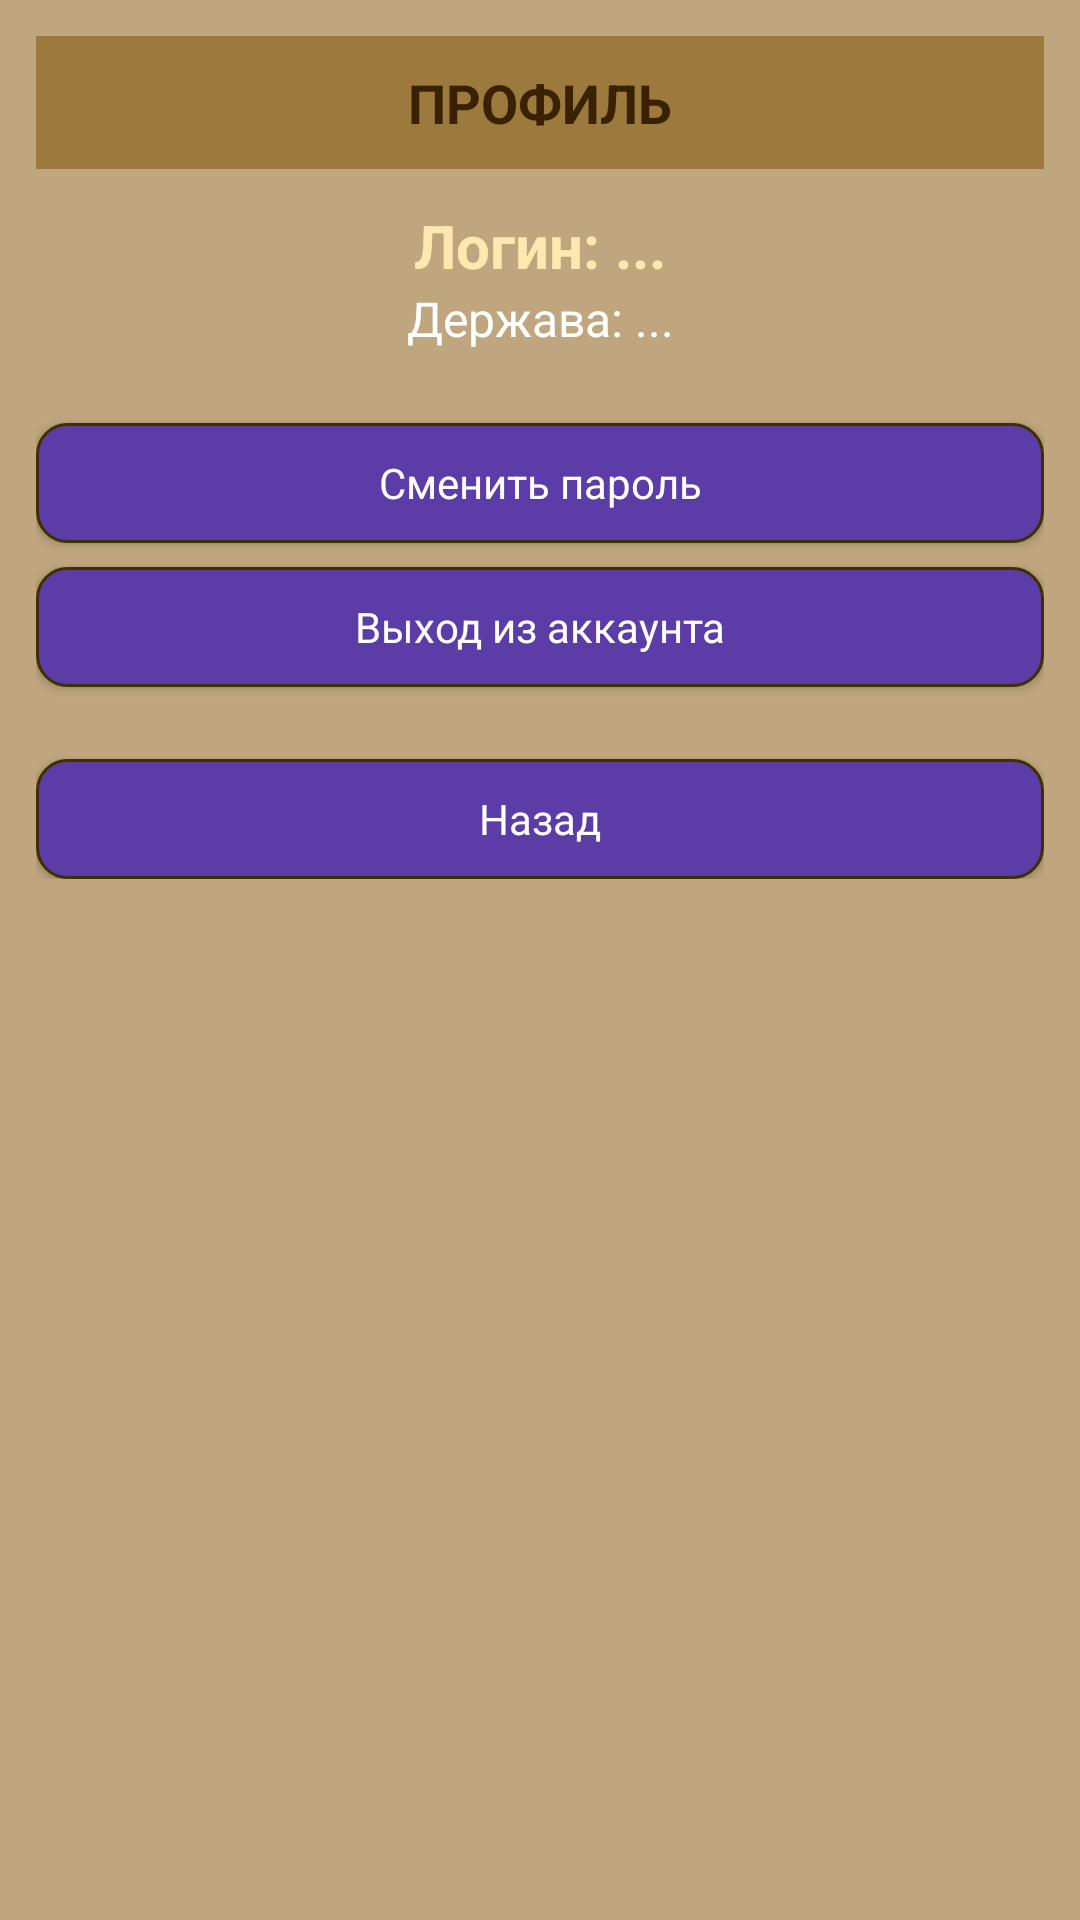

Write the Android layout XML for this screen, with the resource values it uses.
<!-- AndroidManifest.xml: application theme Theme.Derzhava -->
<!-- res/layout/fragment_profile.xml -->
<?xml version="1.0" encoding="utf-8"?>
<ScrollView xmlns:android="http://schemas.android.com/apk/res/android"
    android:layout_width="match_parent"
    android:layout_height="match_parent"
    android:background="@color/derzhava_bg"
    android:padding="12dp">

    
    <LinearLayout
        android:layout_width="match_parent"
        android:layout_height="wrap_content"
        android:orientation="vertical">

        
        <TextView
            android:id="@+id/tvProfileTitle"
            android:layout_width="match_parent"
            android:layout_height="wrap_content"
            android:background="@color/derzhava_header"
            android:gravity="center"
            android:paddingVertical="10dp"
            android:text="ПРОФИЛЬ"
            android:textColor="@color/derzhava_text_dark"
            android:textSize="18sp"
            android:textStyle="bold" />

        
        <TextView
            android:id="@+id/tvProfileRulerName"
            android:layout_width="match_parent"
            android:layout_height="wrap_content"
            android:layout_marginTop="12dp"
            android:gravity="center"
            android:text="Логин: ..."
            android:textColor="@color/derzhava_title_gold"
            android:textSize="20sp"
            android:textStyle="bold" />

        
        <TextView
            android:id="@+id/tvProfileCountryName"
            android:layout_width="match_parent"
            android:layout_height="wrap_content"
            android:gravity="center"
            android:text="Держава: ..."
            android:textColor="@color/derzhava_text_light"
            android:textSize="16sp"
            android:layout_marginBottom="12dp" />

        
        <Button
            android:id="@+id/btnChangePassword"
            style="@style/Derzhava.Button"
            android:layout_width="match_parent"
            android:layout_height="wrap_content"
            android:layout_marginTop="12dp"
            android:text="Сменить пароль" />

        
        <Button
            android:id="@+id/btnLogout"
            style="@style/Derzhava.Button"
            android:layout_width="match_parent"
            android:layout_height="wrap_content"
            android:layout_marginTop="8dp"
            android:text="Выход из аккаунта" />

        
        <Button
            android:id="@+id/btnBack"
            style="@style/Derzhava.Button"
            android:layout_width="match_parent"
            android:layout_height="wrap_content"
            android:layout_marginTop="24dp"
            android:text="Назад" />
    </LinearLayout>

</ScrollView>
<!-- resources referenced by this layout -->
<resources>
  <color name="derzhava_bg">#BFA67E</color>
  <color name="derzhava_header">#9C7A3D</color>
  <color name="derzhava_text_dark">#3A2200</color>
  <color name="derzhava_text_light">#FFFFFF</color>
  <color name="derzhava_title_gold">#FFE8B0</color>
  <style name="Derzhava.Button">
          <item name="android:background">@drawable/bg_derzhava_button</item>
          <item name="android:textColor">@color/derzhava_text_light</item>
          <item name="android:textAllCaps">false</item>
          <item name="android:textSize">14sp</item>
          <item name="android:gravity">center</item>
          <item name="android:minHeight">40dp</item>
      </style>
  <style name="Theme.Derzhava" parent="Base.Theme.Derzhava" />
  <!-- drawable bg_derzhava_button (drawable) -->
  <?xml version="1.0" encoding="utf-8"?>
  <ripple xmlns:android="http://schemas.android.com/apk/res/android"
      android:color="#40FFFFFF">
  
      <item android:drawable="@drawable/bg_derzhava_button_base" />
  
  </ripple>
  <style name="Base.Theme.Derzhava" parent="Theme.Material3.DayNight.NoActionBar">
          
          
      </style>
  <!-- drawable bg_derzhava_button_base (drawable) -->
  <?xml version="1.0" encoding="utf-8"?>
  <shape xmlns:android="http://schemas.android.com/apk/res/android">
      
      <corners android:radius="10dp" />
  
      
      <solid android:color="@color/derzhava_button" />
  
      
      <padding
          android:left="8dp"
          android:top="8dp"
          android:right="8dp"
          android:bottom="8dp" />
  
      
      <stroke
          android:width="1dp"
          android:color="#403000" />
  </shape>
  <color name="derzhava_button">#5C3CA6</color>
</resources>
